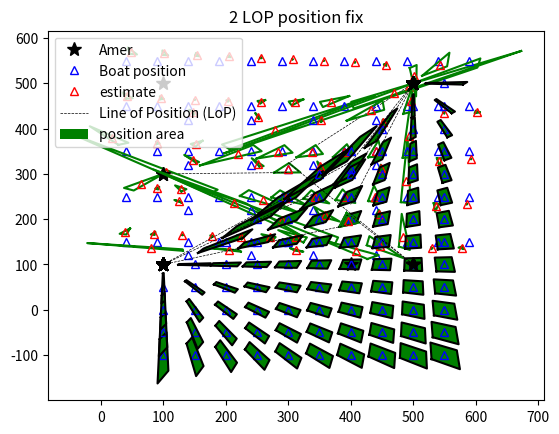

Here is the Python script that generated this plot:
# %%
import numpy as np
import matplotlib.pyplot as plt
import random
from itertools import combinations

#position fixing
# Line Of Position (LOP)


class Boat:
    def __init__(self,x,y):
        self.x=x
        self.y=y
        plt.plot(self.x,self.y,'^b', markerfacecolor='none', label='Boat position')

class Amer:
    def __init__(self,x,y,angle,name):
        self.x=x
        self.y=y
        self.angle = angle
        self.name = name
        plt.plot(self.x,self.y,'*k', markersize = 10, label ="Amer")

def compute_angle(amer,boat,sigma):
    x = amer.x - boat.x
    y = amer.y - boat.y
    angle = np.arctan2(x,y)
    # angle = angle + random.normalvariate(mu=0.0,sigma = sigma)
    angle = angle + sigma
    return angle


def plot_amer_angle(amer,boat):
    x = np.linspace(amer.x,boat.x,10) 
    y = x * 1/np.tan(amer.angle) + amer.y - amer.x *  1/np.tan(amer.angle)
    plt.plot(x,y,'--k',linewidth=0.5, label = "Line of Position (LoP)")

def compute_intersection(amer1,amer2):
    # put in the form AX = B, then solve X=inv(A).B
    # the line  of an amer is given by y= x/tang(alpha)  + amer.y - amer.x/tang(alpha)
    A = np.array([[-1/np.tan(amer1.angle) , 1],
                  [-1/np.tan(amer2.angle) , 1]])
    B = [[amer1.y - 1/np.tan(amer1.angle)*amer1.x],
       [amer2.y -1/np.tan(amer2.angle)*amer2.x]]
    X = np.linalg.inv(A).dot(B)
    return(X)

def compute_position_3LOP(boat,amer1,amer2,amer3):
    sigma = np.pi/90 # 2 degree
    amer1.angle  = compute_angle(boat,amer1,sigma)
    amer2.angle  = compute_angle(boat,amer2,sigma)
    amer3.angle  = compute_angle(boat,amer3,sigma)
    intersection1 = compute_intersection(amer1,amer2)
    intersection2 = compute_intersection(amer2,amer3)
    intersection3 = compute_intersection(amer1,amer3)
    #compute barycentre using Chasles formula
    barycentre = (intersection1 + intersection2 + intersection3)/3
    #circonscribed_circle does not work
    plt.plot( (intersection1[0], intersection2[0], intersection3[0], intersection1[0]),
             (intersection1[1], intersection2[1], intersection3[1], intersection1[1]),'g')
    plt.plot(barycentre[0], barycentre[1],'^r', markerfacecolor='none',label='estimate')
    return barycentre[0], barycentre[1]

def compute_position_2LOP(boat, amer1_up, amer2_up, show_LOP):
    amer1_down = Amer(amer1_up.x,amer1_up.y,0,"Amer1_down")
    amer2_down = Amer(amer2_up.x,amer2_up.x,0,"Amer2_down")

    sigma = np.pi/90 # 2d egrees
    amer1_up.angle  = compute_angle(boat,amer1_up,sigma)
    amer2_up.angle  = compute_angle(boat,amer2_up,sigma)
    amer1_down.angle  = compute_angle(boat,amer1_down,-sigma)
    amer2_down.angle  = compute_angle(boat,amer2_down,-sigma)
    
    if show_LOP:
        plot_amer_angle(amer1_up,boat)
        plot_amer_angle(amer2_up,boat)
        plot_amer_angle(amer1_down,boat)
        plot_amer_angle(amer2_down,boat)    

    inter1 = compute_intersection(amer1_up,amer2_up)
    inter2 = compute_intersection(amer1_up,amer2_down)
    inter3 = compute_intersection(amer1_down,amer2_down)
    inter4 = compute_intersection(amer1_down,amer2_up)

    plt.plot( (inter1[0], inter2[0], inter3[0], inter4[0], inter1[0]),
            (inter1[1], inter2[1], inter3[1], inter4[1],  inter1[1]),'k')
    plt.fill( (inter1[0], inter2[0], inter3[0], inter4[0], inter1[0]),
            (inter1[1], inter2[1], inter3[1], inter4[1],  inter1[1]),'g',label="position area")


def legend_unique(): # Remove duplicated labels
    handles, labels = plt.gca().get_legend_handles_labels()
    by_label = dict(zip(labels, handles))
    plt.legend(by_label.values(), by_label.keys())
    

# %%

amer1 = Amer(100,300,0,"Amer1")
amer2 = Amer(500,500,0,"Amer2")
amer3 = Amer(500,100,0,"Amer3")
boat = Boat(300,310)

position_x, position_y = compute_position_3LOP(boat,amer1,amer2,amer3)

plot_amer_angle(amer1,boat)
plot_amer_angle(amer2,boat)
plot_amer_angle(amer3,boat)
# circle1 = plt.Circle((position_x,position_y),radius, fill=False)
# plt.gca().add_patch(circle1)


legend_unique()
plt.title("3 LOP position fix")
plt.show()


# %%

amer1 = Amer(100,300,0,"Amer1")
amer2 = Amer(500,500,0,"Amer2")
amer3 = Amer(500,100,0,"Amer3")
for i in range(40,600,50):
    for j in range(150,590,100):
        boat = Boat(i,j)
        position_x, position_y = compute_position_3LOP(boat,amer1,amer2,amer3)
legend_unique()
plt.title("3 LOP position fix")
plt.show()

# %%

amer1 = Amer(100,300,0,"Amer1")
amer2 = Amer(400,100,0,"Amer2")
amer3 = Amer(500,100,0,"Amer3")

for i in range(140,500,100):
    for j in range(120,500,100):
        boat = Boat(i,j)
        position_x, position_y = compute_position_3LOP(boat,amer1,amer2,amer3)

legend_unique()
plt.title("3 LOP position fix")
plt.show()

# %% 2 LOP intersection

amer1_up = Amer(100,100,0,"Amer1_up")
amer2_up = Amer(500,500,0,"Amer2_up")
boat = Boat(400,310)

compute_position_2LOP(boat,amer1_up,amer2_up,show_LOP=True)

legend_unique()
plt.title("2 LOP fix")
plt.show()

# %%
amer1_up = Amer(100,100,0,"Amer1_up")
amer2_up = Amer(500,500,0,"Amer2_up")
boat = Boat(400,310)

for i in range(100,600,50):
    for j in range(-100,i,50):
        boat = Boat(i,j)
        compute_position_2LOP(boat,amer1_up,amer2_up,show_LOP=False)

legend_unique()
plt.title("2 LOP position fix")
plt.show()


# %%
sigma = np.pi/90 # 2 degree

amer1 = Amer(100.0, 500.0, 0, "Amer1")
amer2 = Amer(500.0, 500.0, 0, "Amer2")
amer3 = Amer(500.0, 100.0, 0, "Amer3")
amer4 = Amer(100.0, 100.0, 0, "Amer4")

boat = Boat(400.0, 200.0)

amer1.angle  = compute_angle(boat,amer1,sigma)
amer2.angle  = compute_angle(boat,amer2,sigma)
amer3.angle  = compute_angle(boat,amer3,sigma)
amer4.angle  = compute_angle(boat,amer4,sigma)

amer_table=[amer1, amer2, amer3, amer4]
amer_table_size = 4

angle_table = np.zeros((amer_table_size ,amer_table_size ))
cost_table= np.zeros((amer_table_size ,amer_table_size ))
cost_table2= np.zeros((amer_table_size ,amer_table_size ))

for i , amer_i in enumerate(amer_table):
    for j, amer_j in enumerate(amer_table):
        angle_table[i][j] = (amer_j.angle - amer_i.angle)

cost_table = angle_table % (2*np.pi)
cost_table2 = - angle_table % (2*np.pi)
cost_table = np.minimum(cost_table,cost_table2)
cost_table = cost_table - (2*np.pi/3)
cost_table = abs(cost_table)

comb = list(combinations(range(amer_table_size),3))

min_cost = 1000.0
index_min = 0
for comb_i in comb:
    cost=0
    for j in range(3):
        cost += cost_table[comb_i[j]][comb_i[(j+1)%3]]
    if cost < min_cost:
        min_cost = cost
        index_min = i

amer_index = comb[index_min]
print(amer_index)

amerA= amer_table[amer_index[0]]
amerB= amer_table[amer_index[1]]
amerC= amer_table[amer_index[2]]

position_x, position_y = compute_position_3LOP(boat,amerA,amerB,amerC)

plot_amer_angle(amerA,boat)
plot_amer_angle(amerB,boat)
plot_amer_angle(amerC,boat)


plt.show()

# %%
